Photos from the image-classification dataset "images" in the GitHub repository EnzoN7/Image-classification. Its 9 classes are: apricot, avocado, blueberries, cherries, kiwi, peaches, strawberries, watermelons, apples.

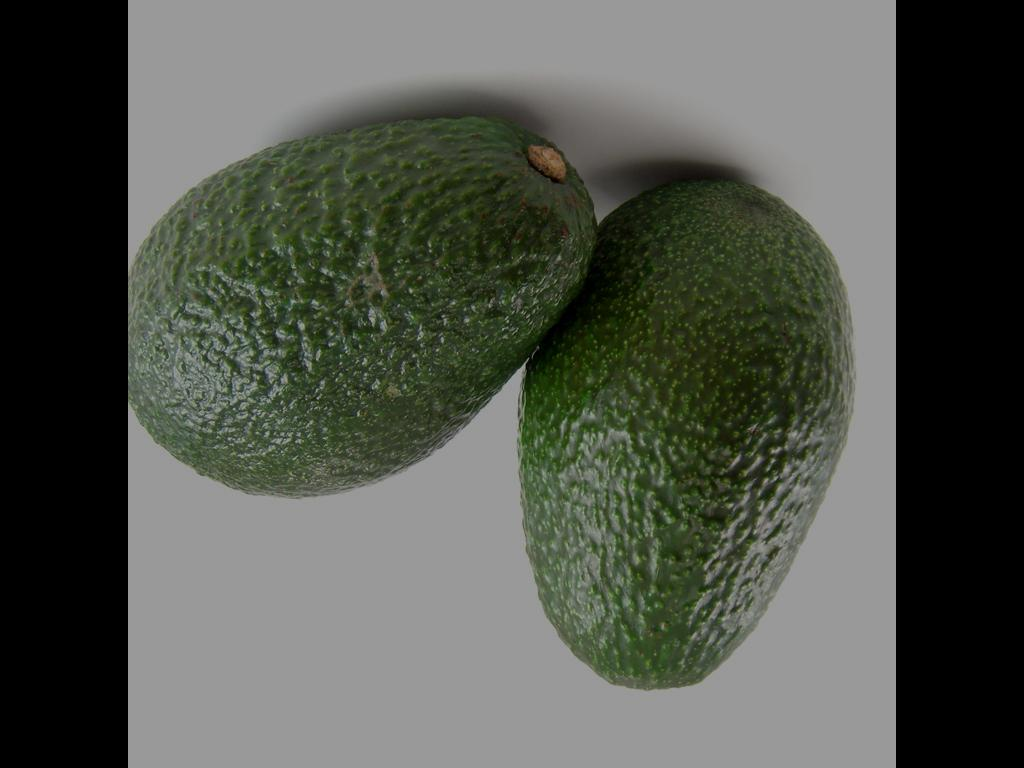
Label: avocado

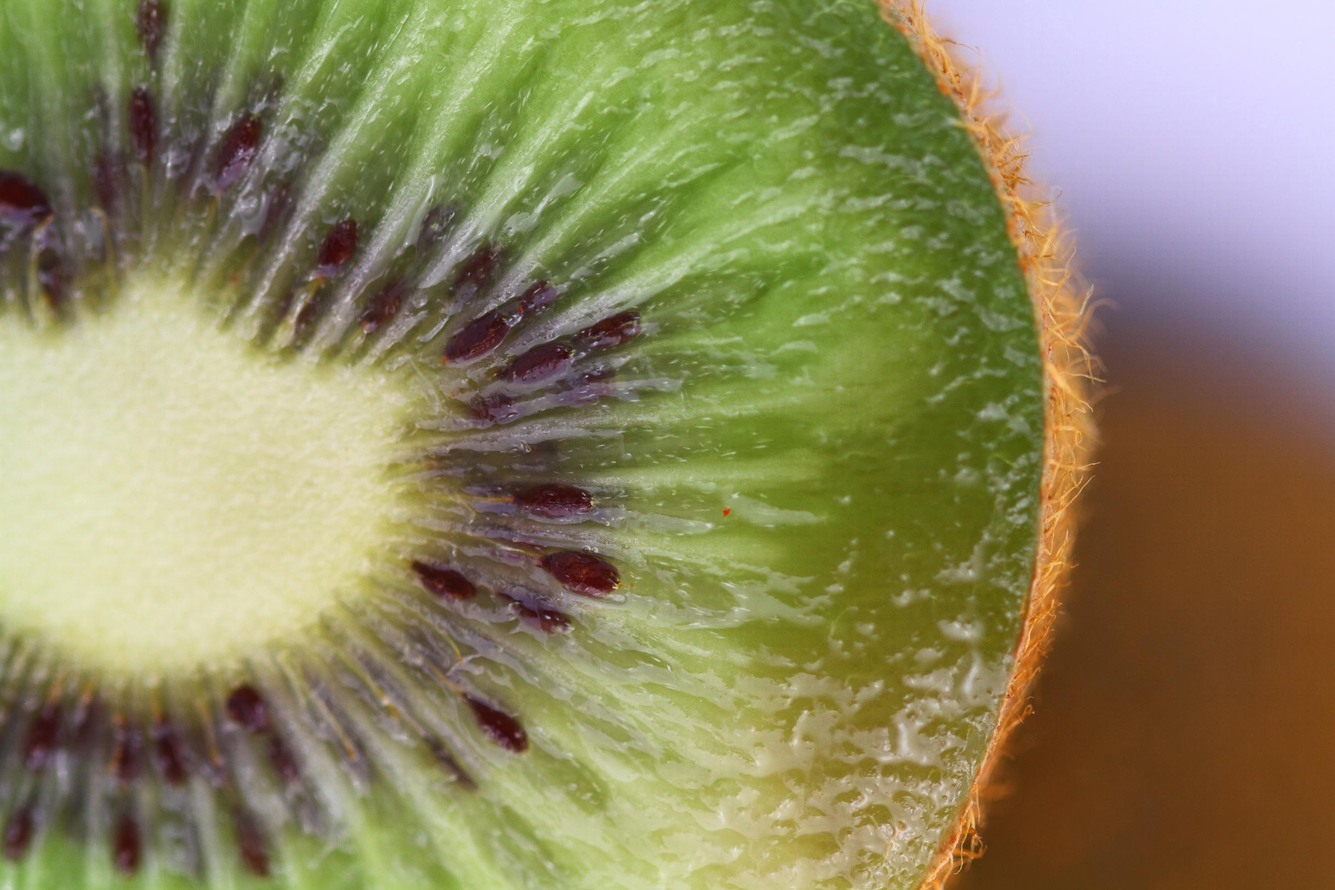
Label: kiwi

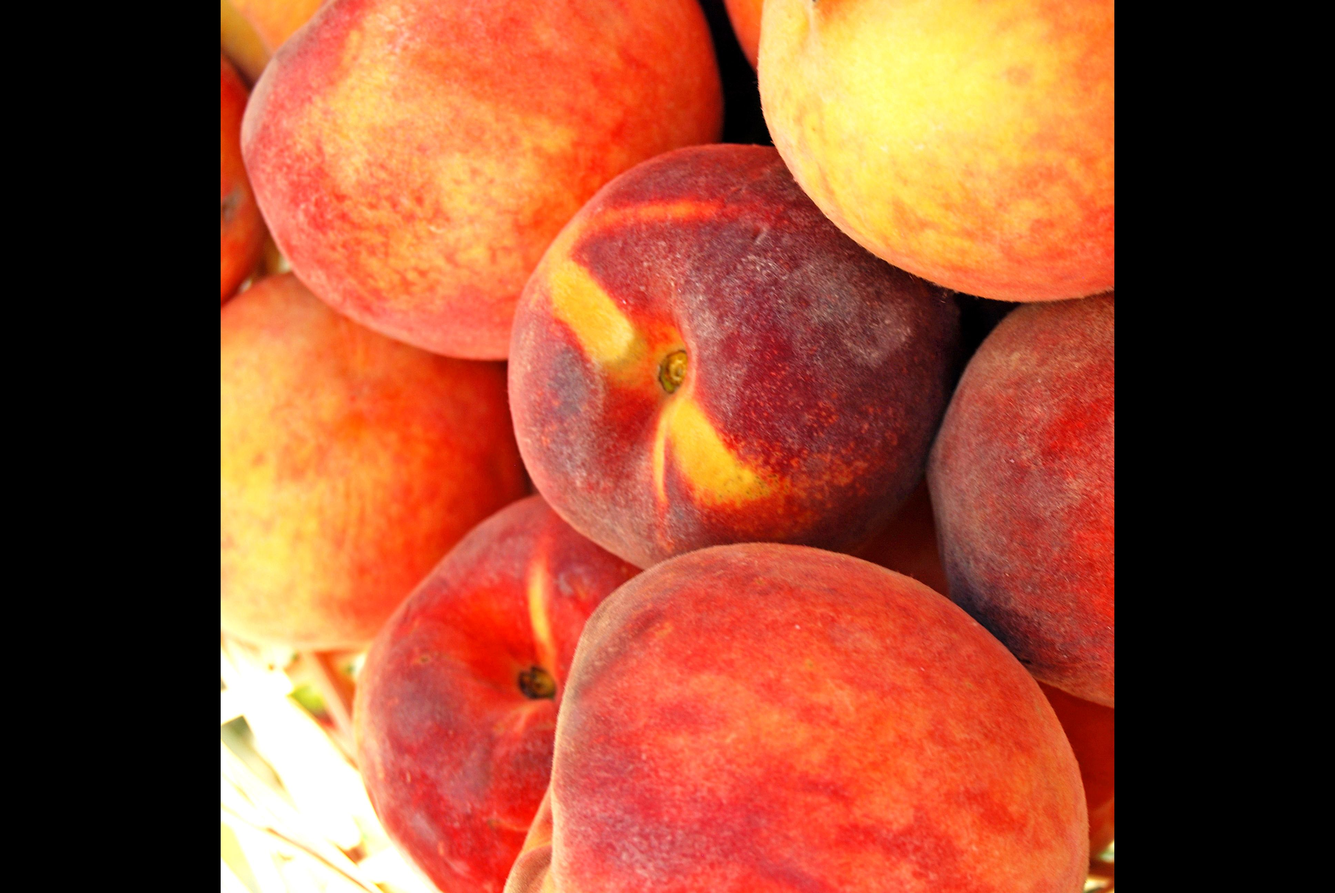
Label: peaches

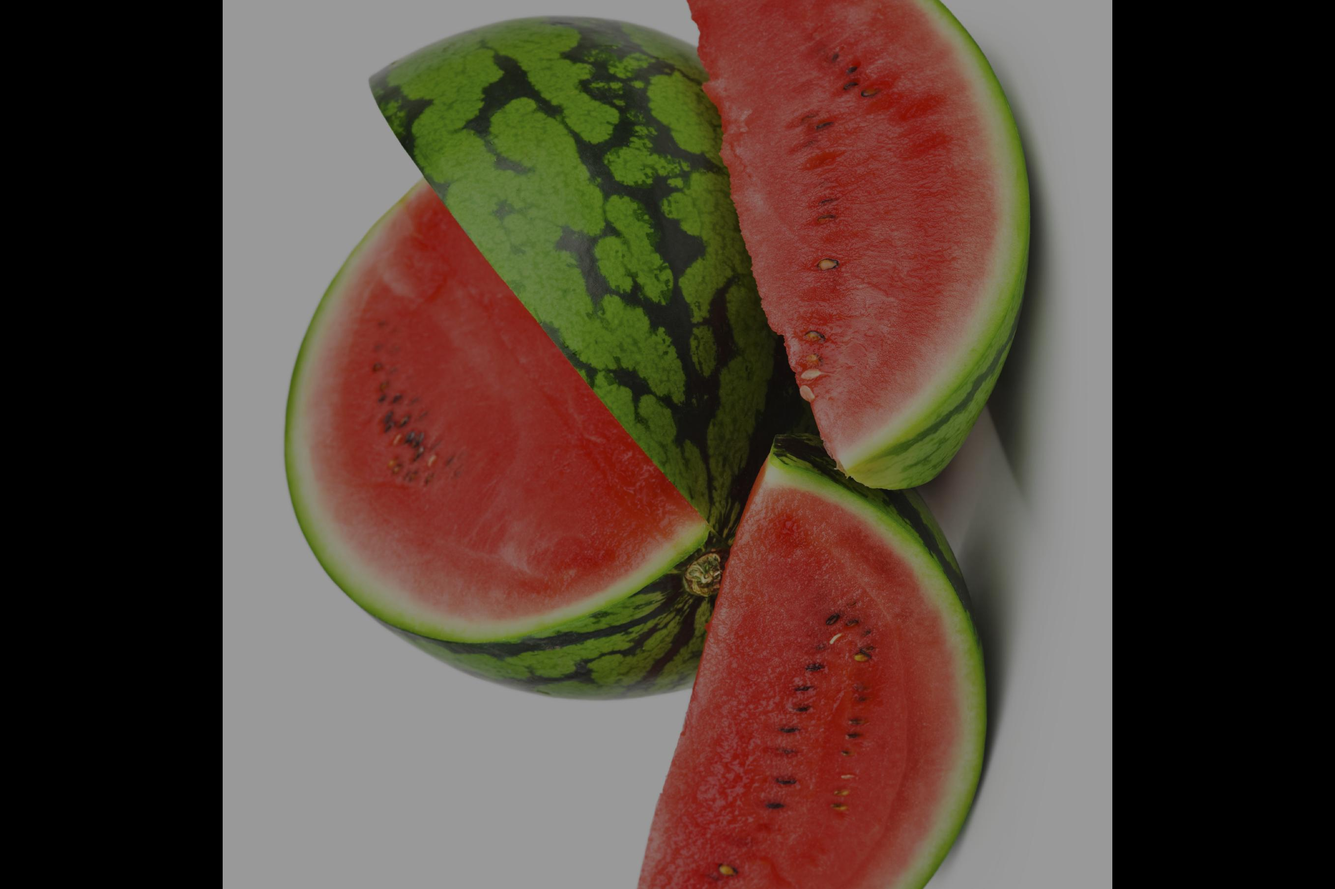
Label: watermelons

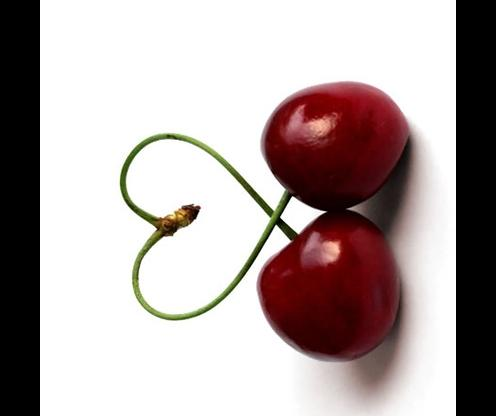
Label: cherries

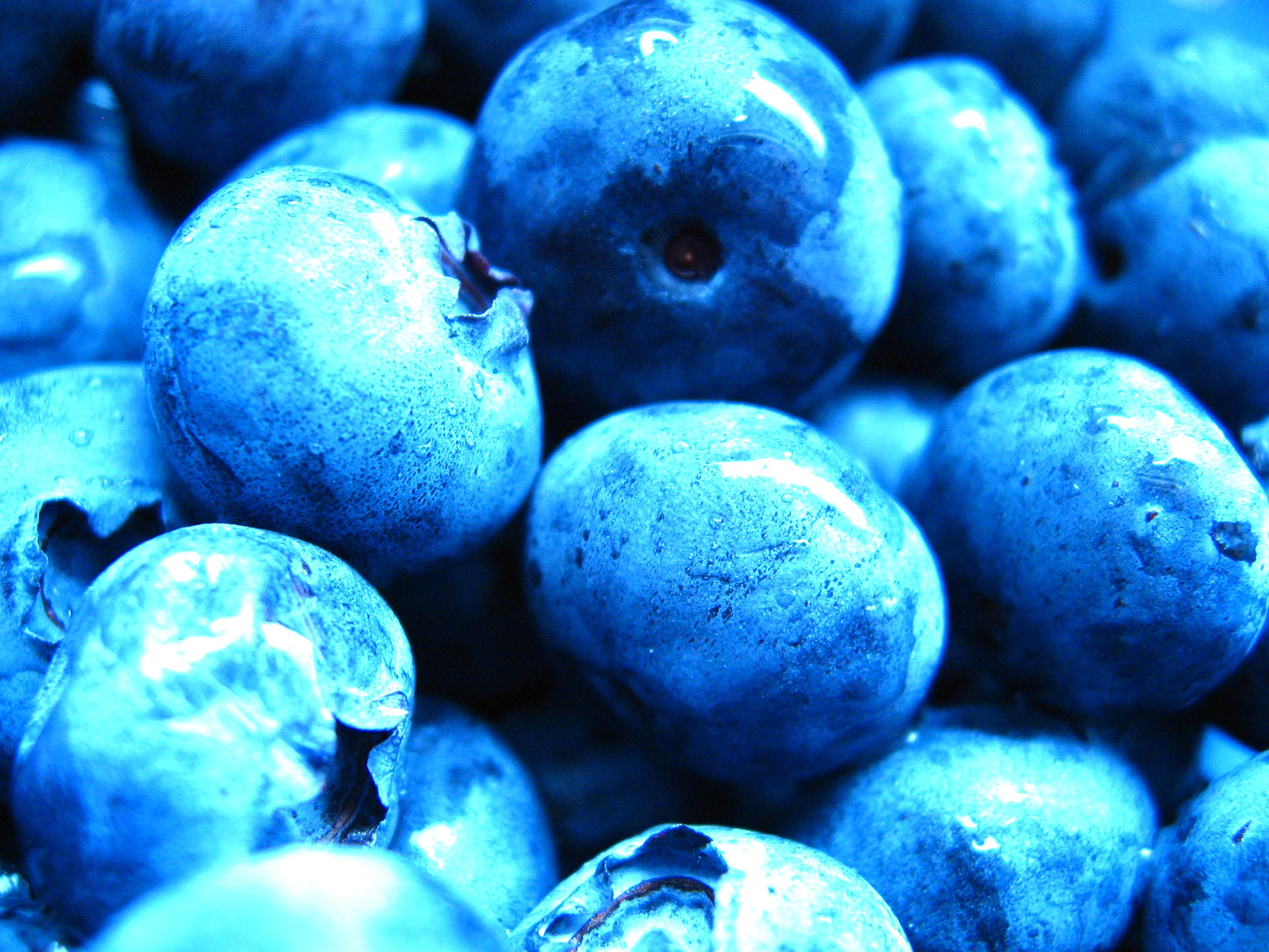
Label: blueberries
